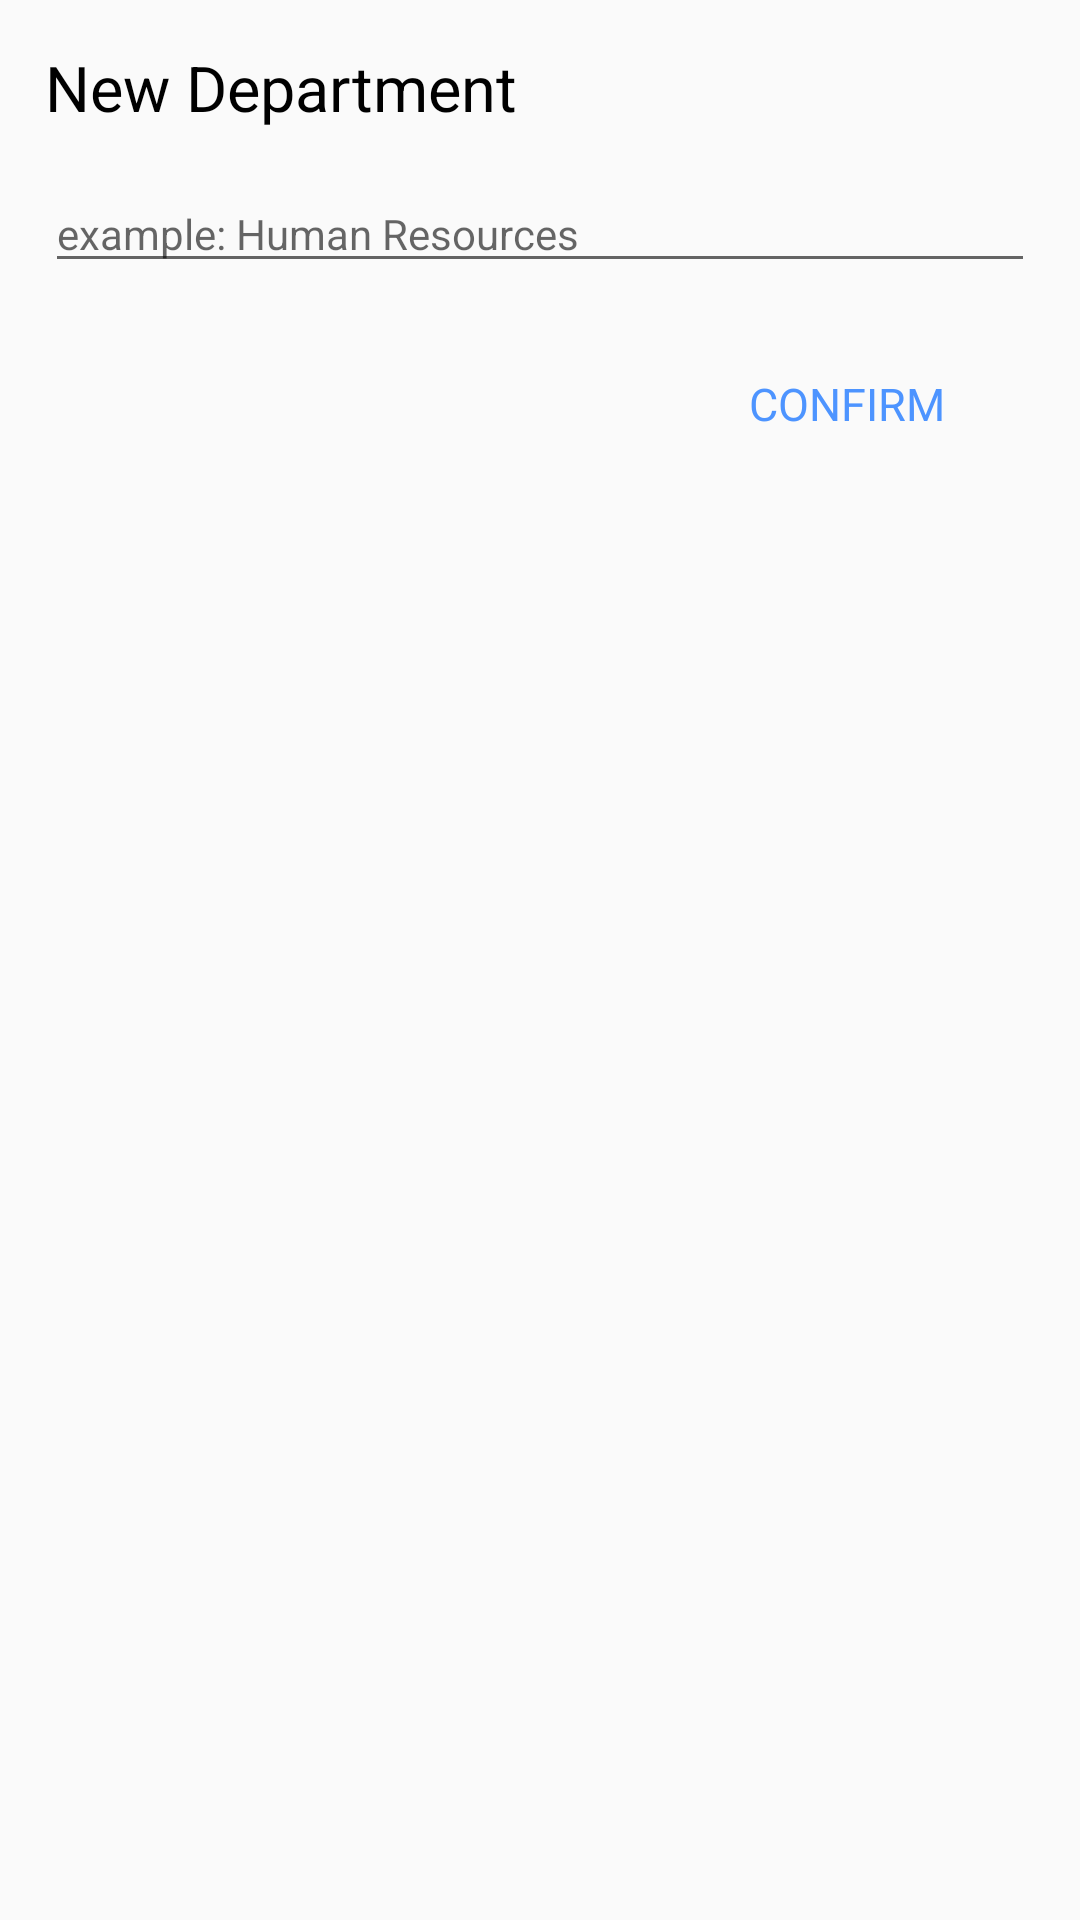

Write the Android layout XML for this screen, with the resource values it uses.
<!-- AndroidManifest.xml: application theme AppTheme -->
<!-- res/layout/dialog_add_department.xml -->
<?xml version="1.0" encoding="utf-8"?>

<RelativeLayout xmlns:android="http://schemas.android.com/apk/res/android"
                android:layout_width="300dp"
                android:layout_height="wrap_content"
                android:padding="15dp">

    <TextView
        android:layout_width="wrap_content"
        android:layout_height="wrap_content"
        android:text="New Department"
        android:textSize="21sp"
        android:textColor="@color/Black"
        android:id="@+id/dialogTitle"/>

        <EditText
            android:layout_width="match_parent"
            android:layout_height="wrap_content"
            android:layout_below="@+id/dialogTitle"
            android:hint="example: Human Resources"
            android:id="@+id/input_new_department"
            android:layout_marginTop="15dp"
            android:textSize="14sp"
            android:textColor="@color/Black"/>

        <TextView
            android:layout_width="wrap_content"
            android:layout_height="wrap_content"
            android:textSize="15sp"
            android:textColor="@color/linkBlue"
            android:text="@string/confirm"
            android:layout_alignParentRight="true"
            android:layout_marginTop="30dp"
            android:layout_marginLeft="10dp"
            android:layout_marginBottom="10dp"
            android:layout_marginRight="30dp"
            android:id="@+id/dialogConfirm"
            android:layout_below="@+id/input_new_department"/>


</RelativeLayout>
<!-- resources referenced by this layout -->
<resources>
  <color name="Black">#000 </color>
  <color name="linkBlue">#4d94ff</color>
  <string name="confirm">CONFIRM</string>
  <style name="AppTheme" parent="Theme.AppCompat.Light.DarkActionBar">
          
          <item name="colorPrimary">@color/blue4</item>
          <item name="colorPrimaryDark">@color/blue5</item>
          <item name="colorAccent">@color/colorAccent</item>
      </style>
  <color name="blue4">#00aab1</color>
  <color name="blue5">#007f85</color>
  <color name="colorAccent">#FF4081</color>
</resources>
